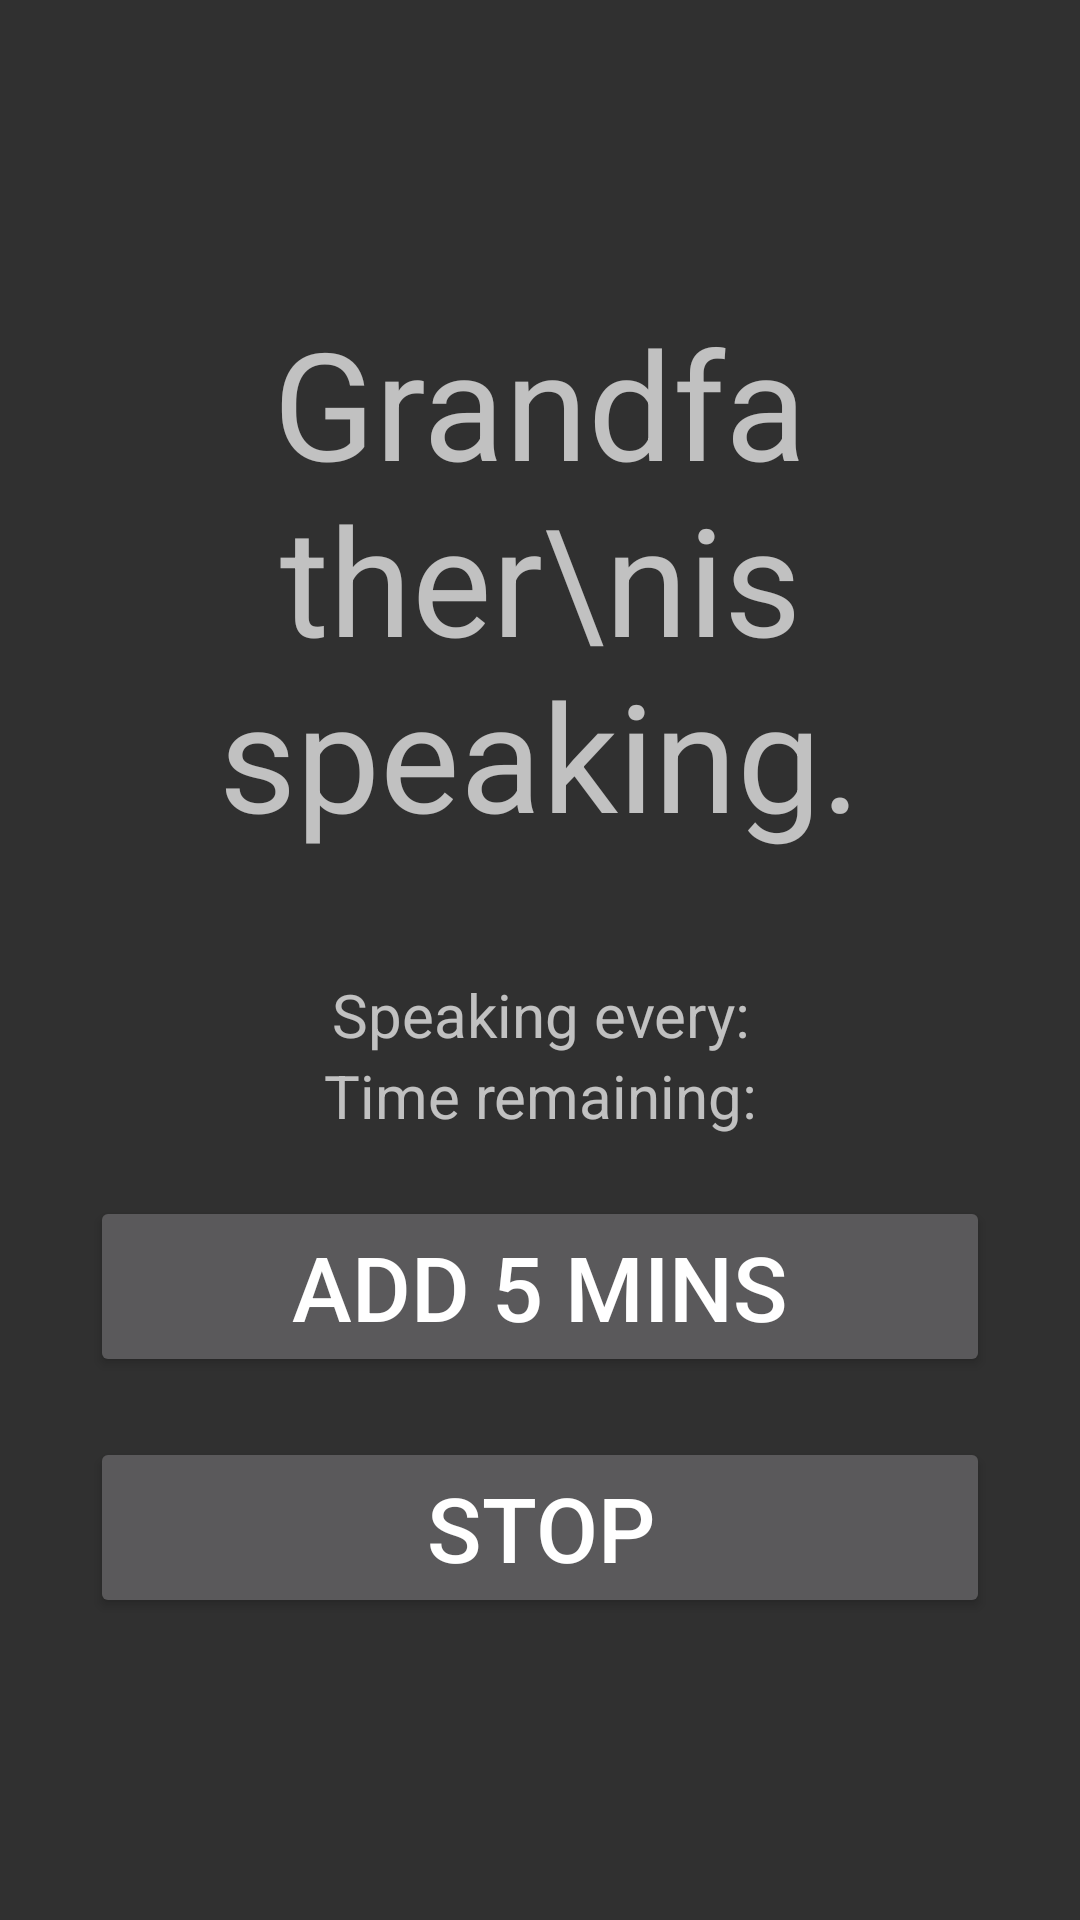

Here is an Android app screen rendered from its layout file. Give the layout XML and the strings, colors and styles it references.
<!-- AndroidManifest.xml: application theme AppTheme -->
<!-- res/layout/fragment_ongoing.xml -->
<RelativeLayout xmlns:android="http://schemas.android.com/apk/res/android"
    android:layout_width="match_parent"
    android:layout_height="match_parent">

    <LinearLayout
        android:layout_width="300dp"
        android:layout_height="wrap_content"
        android:layout_centerHorizontal="true"
        android:layout_centerVertical="true"
        android:orientation="vertical">

        <TextView
            android:layout_width="match_parent"
            android:layout_height="wrap_content"
            android:text="Grandfather\nis speaking."
            android:textSize="50dp"
            android:gravity="center_horizontal"
            android:layout_marginBottom="40dp" />


        <TextView
            android:id="@+id/speaking_every_textview"
            android:layout_width="match_parent"
            android:layout_height="wrap_content"
            android:text="Speaking every:"
            android:textSize="20dp"
            android:gravity="center_horizontal" />


        <TextView
            android:id="@+id/time_remaining_textview"
            android:layout_width="match_parent"
            android:layout_height="wrap_content"
            android:text="Time remaining:"
            android:textSize="20dp"
            android:gravity="center_horizontal" />

        <Button
            android:id="@+id/extend_time_button"
            android:layout_width="match_parent"
            android:layout_height="wrap_content"
            android:gravity="center_horizontal"
            android:text="Add 5 mins"
            android:textSize="30dp"
            android:layout_marginTop="20dp" />

        <Button
            android:id="@+id/stop_button"
            android:layout_width="match_parent"
            android:layout_height="wrap_content"
            android:layout_marginTop="20dp"
            android:text="Stop"
            android:textSize="30dp" />

    </LinearLayout>

</RelativeLayout>
<!-- resources referenced by this layout -->
<resources>
  <style name="AppTheme" parent="Theme.AppCompat.NoActionBar">
          
          <item name="colorPrimary">@color/appPrimary</item>
          <item name="colorPrimaryDark">@color/appPrimaryDark</item>
          <item name="colorAccent">@color/appAccent</item>
  
      </style>
  <color name="appPrimary">#9C27B0</color>
  <color name="appPrimaryDark">#7B1FA2</color>
  <color name="appAccent">#448AFF</color>
</resources>
